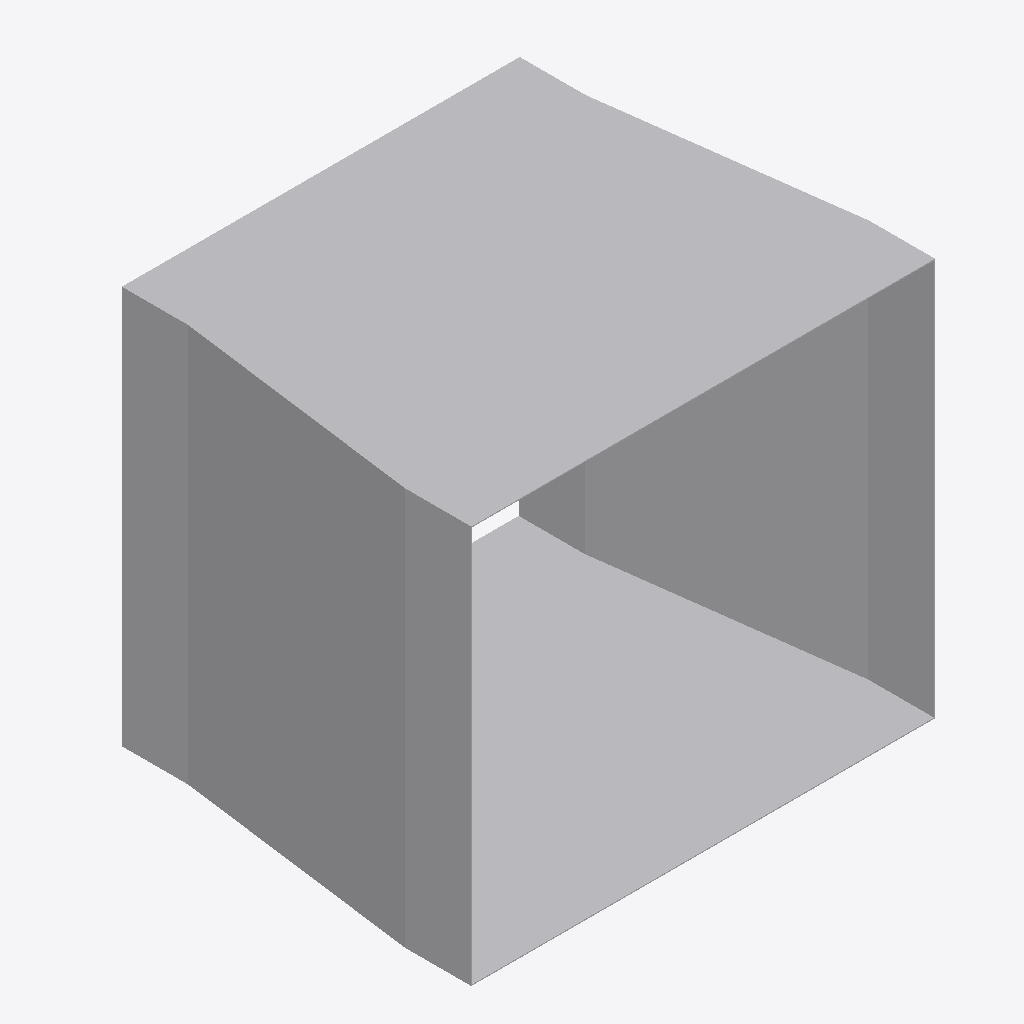
Isometric view of an IFC building model (IFC-SPF (STEP), schema IFC4, length unit metre), seen from the south-west, elements coloured by IFC class: 1 other element (light grey).
Extent 0.352 m × 0.290 m × 0.302 m (x, y, z). Elements (1): 1 IfcDuctFitting.

HEADER;
FILE_DESCRIPTION(('ViewDefinition[DesignTransferView]'),'2;1');
FILE_NAME('/dev/null','2026-11-14T21:11:16+08:00',(''),(''),'IfcOpenShell 0.8.5','IfcOpenShell 0.8.5','Nobody');
FILE_SCHEMA(('IFC4'));
ENDSEC;
DATA;
#1=IFCPROJECT('3G9ASjiJHDGQni7yqk6_57',$,'Declared centred rectangular transition',$,$,$,$,(#8),#3);
#132=IFCDUCTFITTING('2PU6Ke27DL2xTMhaysNrae',$,'RECTANGULAR-TRANSITION',$,$,#138,#133,$,.TRANSITION.);
ENDSEC;
